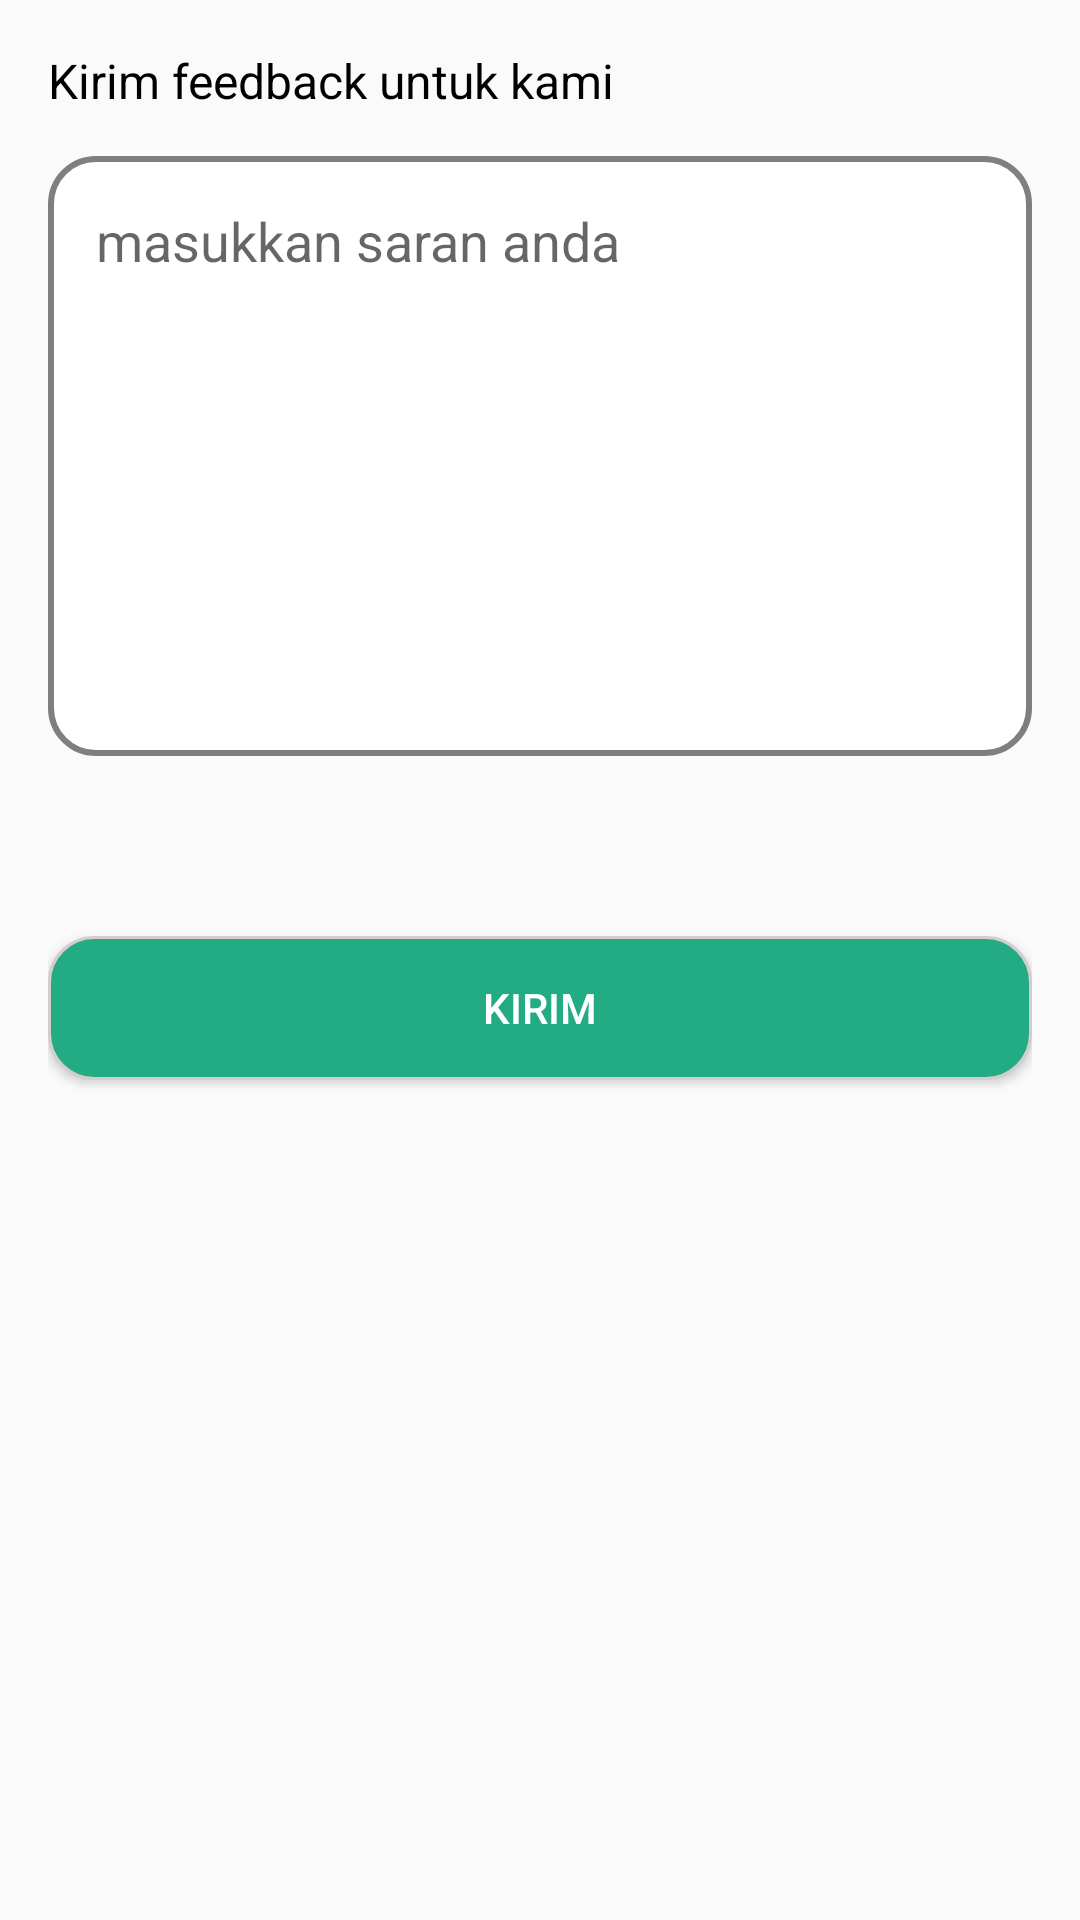

Layout XML and referenced resources for this Android screen:
<!-- AndroidManifest.xml: application theme AppTheme -->
<!-- res/layout/activity_feedback.xml -->
<?xml version="1.0" encoding="utf-8"?>
<androidx.constraintlayout.widget.ConstraintLayout xmlns:android="http://schemas.android.com/apk/res/android"
    xmlns:app="http://schemas.android.com/apk/res-auto"
    xmlns:tools="http://schemas.android.com/tools"
    android:layout_width="match_parent"
    android:layout_height="match_parent"
    tools:context=".FeedbackActivity"
    android:padding="16dp">

    <TextView
        android:id="@+id/textView3"
        android:layout_width="match_parent"
        android:layout_height="wrap_content"
        android:text="Kirim feedback untuk kami"
        android:textColor="@android:color/black"
        android:textSize="16dp"
        app:layout_constraintEnd_toEndOf="parent"
        app:layout_constraintStart_toStartOf="parent"
        app:layout_constraintTop_toTopOf="parent" />

    <EditText
        android:id="@+id/editText"
        android:background="@drawable/background_kotak"
        android:layout_width="match_parent"
        android:layout_height="200dp"
        android:layout_marginTop="36dp"
        app:layout_constraintEnd_toEndOf="parent"
        app:layout_constraintStart_toStartOf="parent"
        app:layout_constraintTop_toTopOf="parent"
        android:hint="masukkan saran anda"
        android:padding="16dp"
        android:gravity="top"/>

    <Button
        android:layout_width="match_parent"
        android:layout_height="wrap_content"
        android:layout_marginBottom="264dp"
        android:background="@drawable/kotaksimpan"
        android:text="Kirim"
        android:textColor="@android:color/white"
        app:layout_constraintBottom_toBottomOf="parent"
        tools:layout_editor_absoluteX="37dp" />


</androidx.constraintlayout.widget.ConstraintLayout>
<!-- resources referenced by this layout -->
<resources>
  <!-- drawable background_kotak (drawable) -->
  <?xml version="1.0" encoding="utf-8"?>
  <shape xmlns:android="http://schemas.android.com/apk/res/android">
      <corners android:radius="15dp" />
      <solid android:color="#FFF" />
      <stroke
          android:width="2dp"
          android:color="#827E7E" />
  </shape>
  <!-- drawable kotaksimpan (drawable) -->
  <?xml version="1.0" encoding="utf-8"?>
  <shape xmlns:android="http://schemas.android.com/apk/res/android">
      <solid android:color="#23AC83"></solid>
      <stroke android:color="#D3CDCD" android:width="1dp"></stroke>
      <corners android:radius="15dp"></corners>
  </shape>
  <style name="AppTheme" parent="Theme.AppCompat.Light.DarkActionBar">
          
          <item name="colorPrimary">@color/colorPrimary</item>
          <item name="colorPrimaryDark">@color/colorPrimaryDark</item>
          <item name="colorAccent">@color/colorAccent</item>
      </style>
  <!-- not gathered from this repository: default colours our renderer supplied (Android Studio template values) -->
  <color name="colorPrimary">#FF6200EE</color>
  <color name="colorPrimaryDark">#FF3700B3</color>
  <color name="colorAccent">#FF03DAC5</color>
</resources>
